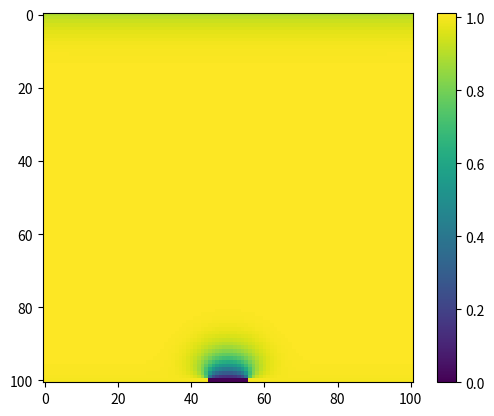

This chart was generated by the following Python code:
from matplotlib.pyplot import*
from math import*

h=0.01 # pas de discrétisation
w=120*2*pi # pulsation de travail
c=340 # vitesse du son
mu0=1.2 # masse volumique de l'air

S=pi*(10**(-2))**2 #section du goulot
col=8*10**(-2) #longueur du goulot
V=0.75*10**(-3) # Volume bouteille


L=mu0*col/S # partie inductive de ZH
C=V/mu0/c**2 # partie capacitive de ZH

M=[[1 for i in range (101)] for j in range(101)] #définition de M_0
l=len(M)

X0=l//2 -5 # abscisse début du résonateur : milieu et 1/10 de la longueur totale

for K in range(100):
    #Copie de la Matrice M_n
    N=[[1 for i in range (101)] for j in range(101)]
    for i in range(0,l):
        for j in range(0,l):
            N[i][j]=M[i][j]
    
    #Conditions aux limites du résonateur
    for j in range(X0,X0+10+1):
        M[l-1][j]=0
        #M[l-1][j]=(N[l-2][j])*(-(1/C-L*w**2)/(mu0*h*w**2-(1/C-L*w**2)))
        #M[l-1][j]=(N[l-2][j])/(1-mu0*h*(L*C*w**2-1)/L)
    
    #Conditions aux limites du haut parleur
    for j in range(l):
        M[0][j]=N[1][j]-2*h
    
    
    #Conditions aux limites du mur
    for i in range(l-1):
        M[i][0]=N[i][1]
        M[i][l-1]=N[i][l-2]
    
    # Conditions aux limites du mur hors résonateur
    for j in range (l-1):
        if j<X0:
            M[l-1][j]=N[l-1][j]
        elif j>X0+10:
            M[l-1][j]=N[l-1][j]
    
    #Calcul du coeur de la Matrice M_n+1
    for i in range(1,l-1):
        for j in range(1,l-1):
            M[i][j]=(1/(4-(w*h/c)**2))*(N[i+1][j]+N[i-1][j]+N[i][j+1]+N[i][j-1])
            #M[i][j]=(1/(4+(w*h/c)**2))*(N[i+1][j]+N[i-1][j]+N[i][j+1]+N[i][j-1])
    


imshow(M)
colorbar()
#X=[k for k in range(100)]
#plot(M[50],X)
show()